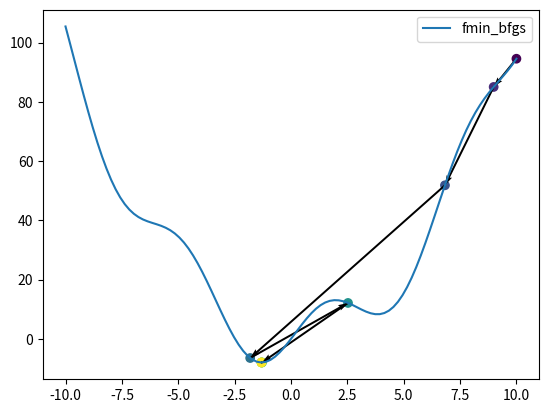
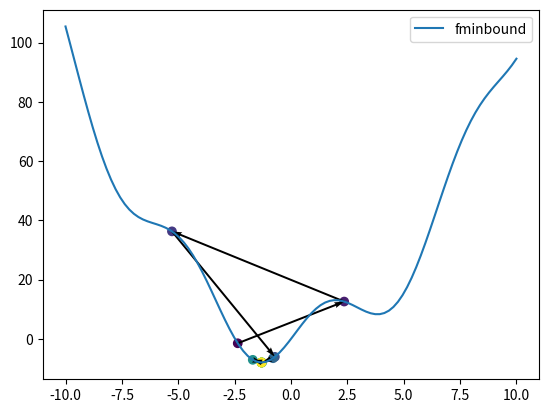
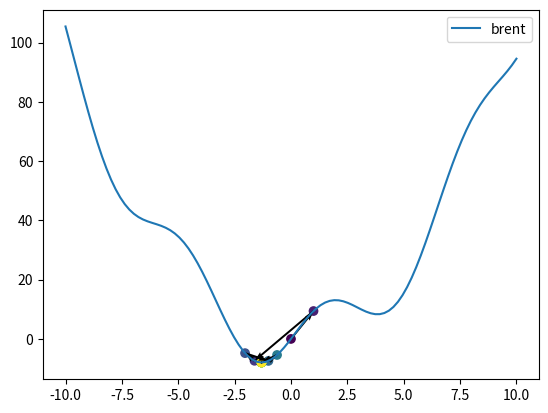

Write the Python code that produced these figures, in order.
import matplotlib.pyplot as plt
import scipy.optimize as opt
import numpy as np

p_x = []
p_y = []


def f(x):
    y = x ** 2 + 10 * np.sin(x)
    p_x.append(x)
    p_y.append(y)
    return y


def derivative_f(x):
    return 2 * x + 10 * np.cos(x)


xd = np.linspace(-10, 10, 100)
x0 = np.array(10)
result1 = opt.fmin_bfgs(f, x0, derivative_f)
plt.figure()
plt.scatter(p_x, p_y, c=range(len(p_x)))
for i in range(len(p_x) - 1):
    plt.quiver(p_x[i], p_y[i], p_x[i + 1] - p_x[i], p_y[i + 1] - p_y[i], angles='xy', scale=1, scale_units='xy',
               width=0.004)
plt.plot(xd, f(xd), label="fmin_bfgs")
plt.legend()
plt.show()

p_x = []
p_y = []
result2 = opt.fminbound(f, -10, 10)
plt.figure()
plt.scatter(p_x, p_y, c=range(len(p_x)))
for i in range(len(p_x) - 1):
    plt.quiver(p_x[i], p_y[i], p_x[i + 1] - p_x[i], p_y[i + 1] - p_y[i], angles='xy', scale=1, scale_units='xy',
               width=0.004)
plt.plot(xd, f(xd), label="fminbound")
plt.legend()
plt.show()

p_x = []
p_y = []
result3 = opt.brent(f)
plt.figure()
plt.scatter(p_x, p_y, c=range(len(p_x)))
for i in range(len(p_x) - 1):
    plt.quiver(p_x[i], p_y[i], p_x[i + 1] - p_x[i], p_y[i + 1] - p_y[i], angles='xy', scale=1, scale_units='xy',
               width=0.004)
plt.plot(xd, f(xd), label="brent")
plt.legend()
plt.show()
